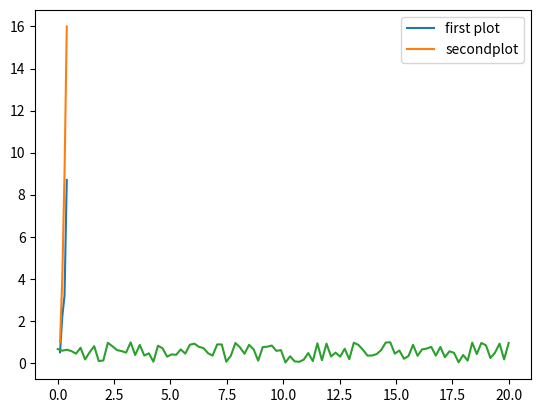

The matplotlib source for this figure:
# %%

import numpy as np
import matplotlib.pyplot as plt

# %%

x1 = [0.1, 0.2, 0.3, 0.4]
y1 = [0.5, 2.2, 3.2, 8.7]
x2 = [0.1, 0.2, 0.3, 0.4]
y2 = [1, 4, 9, 16]
# %%
plt.plot(x1, y1, label='first plot')
plt.plot(x2, y2, label='secondplot')
plt.legend()
# %%

num = 100
x = np.linspace(0, 20, num)
print(x)
# %%
y = np.random.rand(num)
print(y)
# %%
plt.plot(x, y)
# %%
